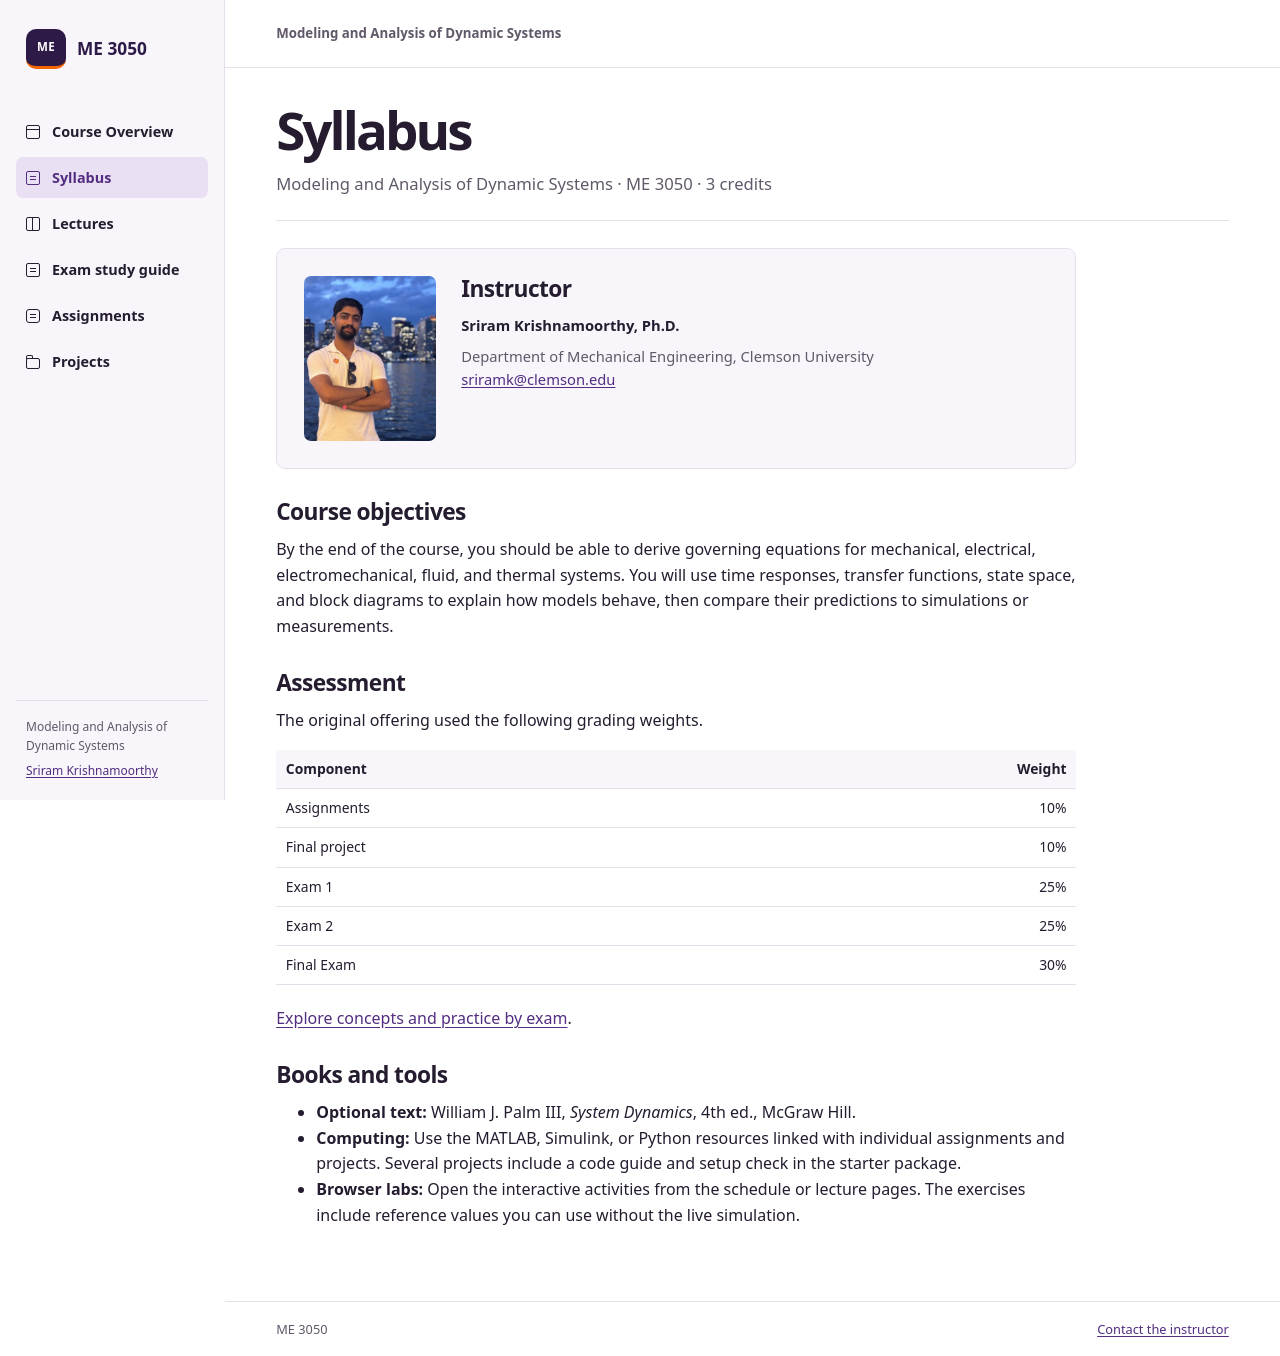

repository: sriram-2502/modeling_course · page: syllabus/index.html · generator: jekyll

---
title: Syllabus
section: syllabus
permalink: /syllabus/
summary: Course objectives, assessment, and learning resources.
---
<header class="page-intro" markdown="1">
# Syllabus
<p class="lede">Modeling and Analysis of Dynamic Systems · ME 3050 · 3 credits</p>
</header>

<div class="prose" markdown="1">

<section class="instructor-bio" aria-labelledby="instructor">
  <img class="instructor-photo" src="{{ '/assets/images/instructor.png' | relative_url }}" alt="Portrait of {{ site.instructor }}" width="199" height="307">
  <div class="instructor-about">
    <h2 id="instructor">Instructor</h2>
    <p class="instructor-name">{{ site.instructor }}, Ph.D.</p>
    <p>Department of Mechanical Engineering, Clemson University<br>
    <a href="mailto:{{ site.email }}">{{ site.email }}</a></p>
  </div>
</section>

## Course objectives

By the end of the course, you should be able to derive governing equations for mechanical, electrical, electromechanical, fluid, and thermal systems. You will use time responses, transfer functions, state space, and block diagrams to explain how models behave, then compare their predictions to simulations or measurements.

## Assessment

The original offering used the following grading weights.

| Component | Weight |
|:--|--:|
| Assignments | 10% |
| Final project | 10% |
| Exam 1 | 25% |
| Exam 2 | 25% |
| Final Exam | 30% |

[Explore concepts and practice by exam]({{ '/exams/' | relative_url }}).

## Books and tools

- **Optional text:** William J. Palm III, *System Dynamics*, 4th ed., McGraw Hill.
- **Computing:** Use the MATLAB, Simulink, or Python resources linked with individual assignments and projects. Several projects include a code guide and setup check in the starter package.
- **Browser labs:** Open the interactive activities from the schedule or lecture pages. The exercises include reference values you can use without the live simulation.

</div>
